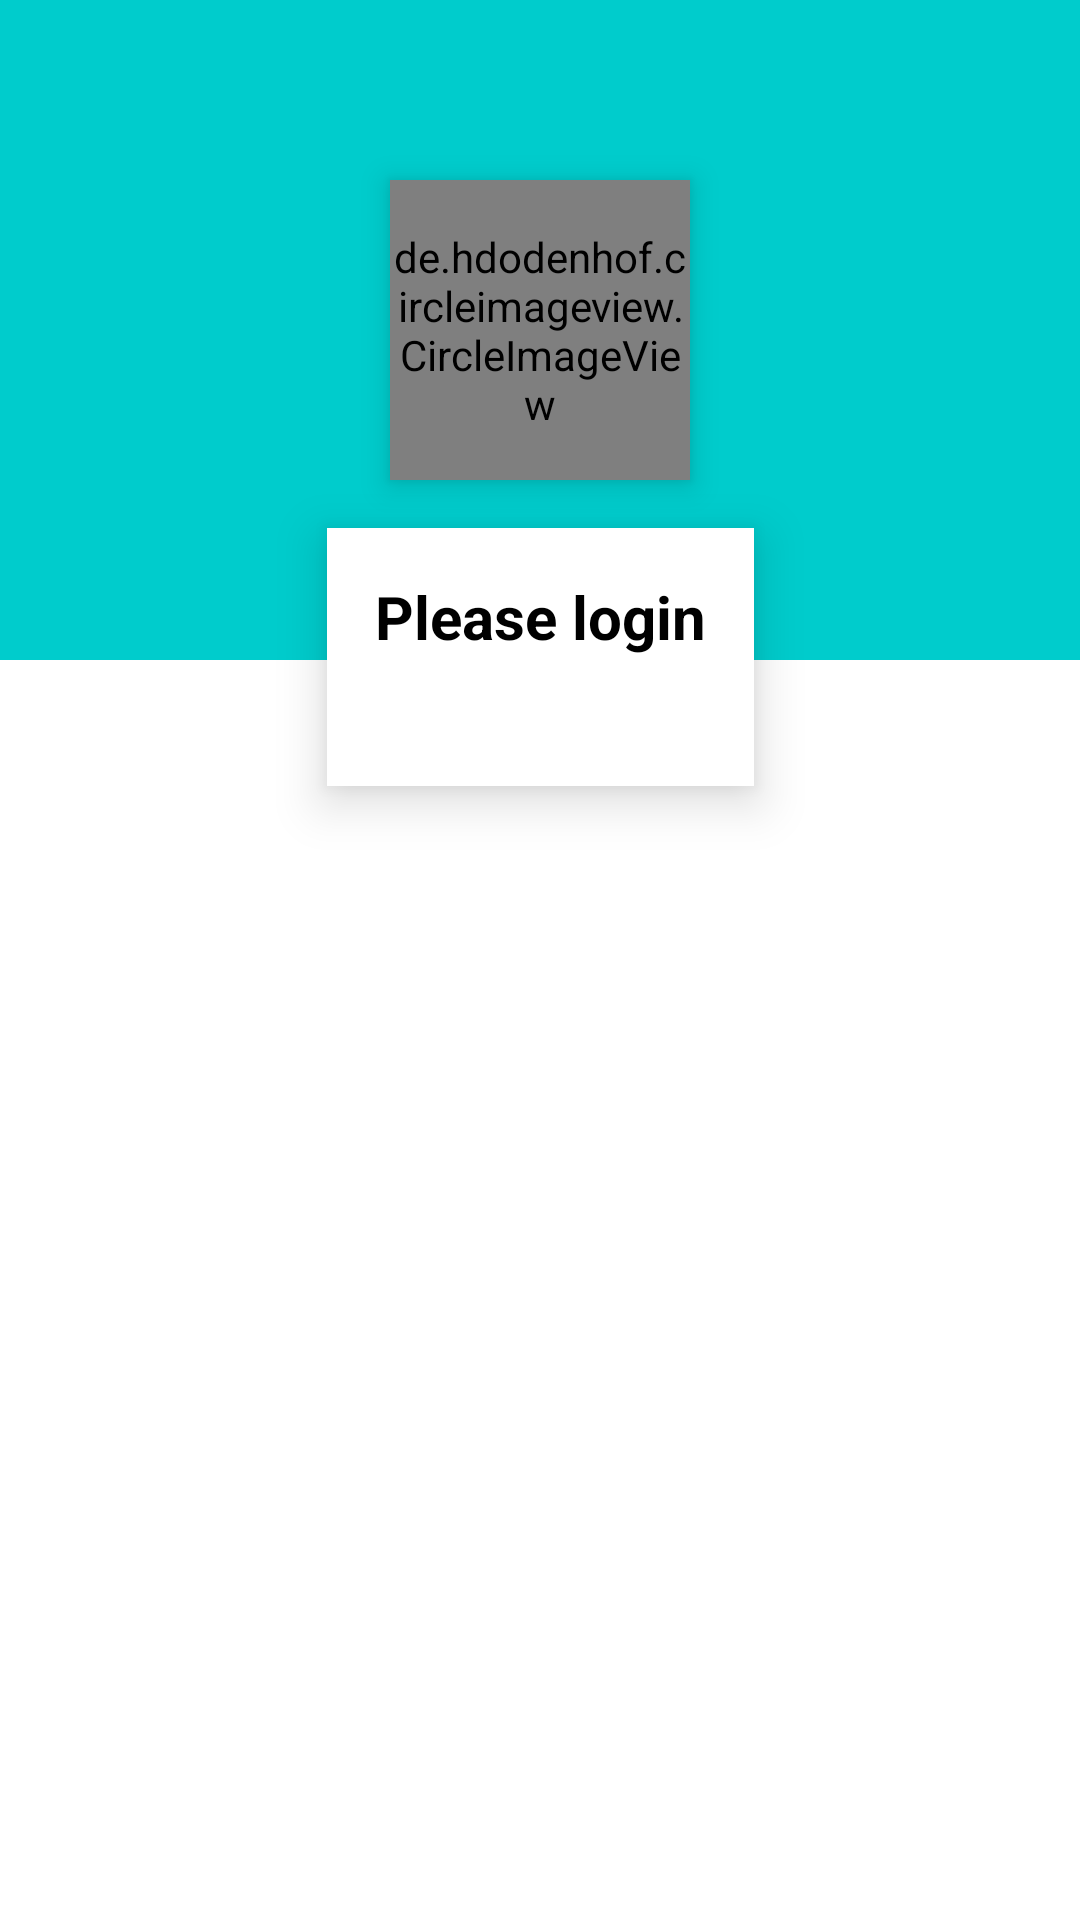

Write the Android layout XML for this screen, with the resource values it uses.
<!-- AndroidManifest.xml: application theme Theme.Lyrik -->
<!-- res/layout/profile_datalayout.xml -->
<?xml version="1.0" encoding="utf-8"?>
<androidx.constraintlayout.widget.ConstraintLayout xmlns:android="http://schemas.android.com/apk/res/android"
    xmlns:app="http://schemas.android.com/apk/res-auto"
    xmlns:tools="http://schemas.android.com/tools"
    android:layout_width="match_parent"
    android:layout_height="wrap_content">


    <LinearLayout
        android:id="@+id/linearLayout"
        android:layout_width="0dp"
        android:layout_height="220dp"
        android:background="#00cccc"
        android:orientation="horizontal"
        app:layout_constraintEnd_toEndOf="parent"
        app:layout_constraintHorizontal_bias="1.0"
        app:layout_constraintStart_toStartOf="parent"
        app:layout_constraintTop_toTopOf="parent" />

    <de.hdodenhof.circleimageview.CircleImageView
        android:id="@+id/profile_image"
        android:layout_width="100dp"
        android:layout_height="100dp"
        android:elevation="6dp"
        android:src="@drawable/img"
        app:civ_border_color="#ffffff"
        app:civ_border_width="5dp"
        app:layout_constraintBottom_toBottomOf="@+id/linearLayout"
        app:layout_constraintEnd_toEndOf="@+id/linearLayout"
        app:layout_constraintStart_toStartOf="@+id/linearLayout"
        app:layout_constraintTop_toTopOf="@+id/linearLayout" />

    <LinearLayout
        android:id="@+id/linearLayout2"
        android:layout_width="wrap_content"
        android:layout_height="wrap_content"
        android:layout_marginTop="16dp"
        android:layout_marginBottom="16dp"
        android:background="#ffffff"
        android:elevation="10dp"
        android:orientation="vertical"
        android:padding="16dp"
        app:layout_constraintEnd_toEndOf="parent"
        app:layout_constraintStart_toStartOf="parent"
        app:layout_constraintTop_toBottomOf="@+id/profile_image">

        <TextView
            android:id="@+id/fullname"
            android:layout_width="match_parent"
            android:layout_height="wrap_content"
            android:layout_marginBottom="8dp"
            android:text="Please login"
            android:textAlignment="center"
            android:textColor="#000000"
            android:textSize="20sp"
            android:textStyle="bold"
            android:gravity="center_horizontal" />

        <TextView
            android:id="@+id/email"
            android:layout_width="match_parent"
            android:layout_height="wrap_content"
            android:text=""
            android:textAlignment="center"
            android:textColor="#000000"
            android:gravity="center_horizontal" />
    </LinearLayout>

    <com.google.android.material.floatingactionbutton.FloatingActionButton
        android:id="@+id/settings_btn"
        android:layout_width="wrap_content"
        android:layout_height="wrap_content"
        android:layout_marginEnd="16dp"
        android:background="#ffffff"
        android:backgroundTint="#ffffff"
        android:visibility="invisible"
        android:clickable="true"
        app:layout_constraintBottom_toBottomOf="@+id/linearLayout2"
        app:layout_constraintEnd_toEndOf="parent"
        app:layout_constraintTop_toTopOf="@+id/linearLayout2"
      android:src="@drawable/ic_baseline_settings_24"
        android:layout_marginRight="16dp" >

    </com.google.android.material.floatingactionbutton.FloatingActionButton>



</androidx.constraintlayout.widget.ConstraintLayout>
<!-- resources referenced by this layout -->
<resources>
  <style name="Theme.Lyrik" parent="Theme.MaterialComponents.DayNight.NoActionBar">
          
          <item name="colorPrimary">@color/purple_500</item>
          <item name="colorPrimaryVariant">@color/purple_700</item>
          <item name="colorOnPrimary">@color/white</item>
          
          <item name="colorSecondary">@color/teal_200</item>
          <item name="colorSecondaryVariant">@color/teal_700</item>
          <item name="colorOnSecondary">@color/black</item>
          
          <item name="android:statusBarColor" tools:targetApi="l">?attr/colorPrimaryVariant</item>
          
  
          
  
      </style>
  <color name="purple_500">#FF6200EE</color>
  <color name="purple_700">#000000</color>
  <color name="white">#FFFFFFFF</color>
  <color name="teal_200">#FF03DAC5</color>
  <color name="teal_700">#FF018786</color>
  <color name="black">#FF000000</color>
</resources>
